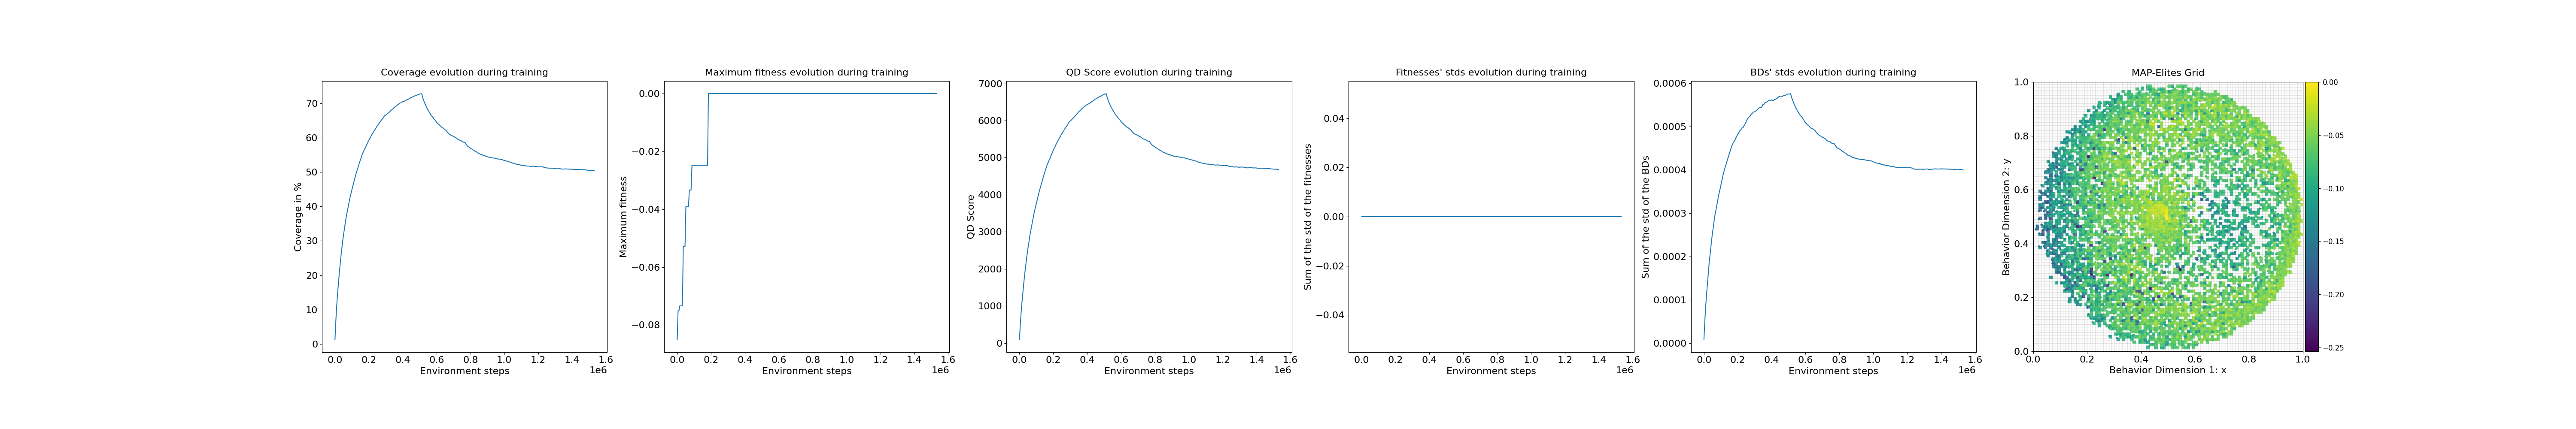

Data behind this chart, as committed beside it:
loop, iteration, qd_score, max_fitness, coverage, std_fitness, std_bd, time
1, 1, 91.54, -0.08511, 1.23, 0.0, 8.299947e-06, 3.517
2, 11, 503.3, -0.0751, 6.68, 0.0, 4.9971044e-05, 1.281
3, 21, 840.4, -0.0751, 11.04, 0.0, 8.367002e-05, 1.277
4, 31, 1126, -0.07339, 14.6, 0.0, 0.0001121, 1.279
5, 41, 1374, -0.07339, 17.65, 0.0, 0.0001363, 1.279
6, 51, 1615, -0.07339, 20.59, 0.0, 0.0001613, 1.305
7, 61, 1840, -0.07339, 23.25, 0.0, 0.0001846, 1.168
8, 71, 2051, -0.05294, 25.77, 0.0, 0.0002033, 0.7357
9, 81, 2241, -0.05294, 28.01, 0.0, 0.0002223, 1.3
10, 91, 2421, -0.05294, 30.11, 0.0, 0.0002405, 1.283
11, 101, 2584, -0.03909, 31.99, 0.0, 0.0002568, 1.283
12, 111, 2734, -0.03909, 33.65, 0.0, 0.0002704, 1.275
13, 121, 2895, -0.03909, 35.48, 0.0, 0.0002869, 1.274
14, 131, 3029, -0.03909, 36.97, 0.0, 0.0002992, 1.292
15, 141, 3149, -0.03335, 38.26, 0.0, 0.0003088, 1.284
16, 151, 3269, -0.03335, 39.55, 0.0, 0.0003201, 1.277
17, 161, 3396, -0.03335, 40.91, 0.0, 0.0003315, 1.279
18, 171, 3520, -0.02483, 42.23, 0.0, 0.0003421, 1.286
19, 181, 3620, -0.02483, 43.31, 0.0, 0.0003506, 1.287
20, 191, 3718, -0.02483, 44.34, 0.0, 0.0003594, 1.258
21, 201, 3815, -0.02483, 45.37, 0.0, 0.0003694, 1.299
22, 211, 3910, -0.02483, 46.35, 0.0, 0.000378, 1.297
23, 221, 4004, -0.02483, 47.33, 0.0, 0.0003877, 1.295
24, 231, 4103, -0.02483, 48.36, 0.0, 0.0003959, 1.294
25, 241, 4188, -0.02483, 49.25, 0.0, 0.0004029, 1.288
26, 251, 4269, -0.02483, 50.09, 0.0, 0.0004098, 1.297
27, 261, 4348, -0.02483, 50.89, 0.0, 0.0004158, 0.778
28, 271, 4432, -0.02483, 51.74, 0.0, 0.0004231, 0.7498
29, 281, 4514, -0.02483, 52.58, 0.0, 0.0004293, 0.775
30, 291, 4590, -0.02483, 53.34, 0.0, 0.0004358, 0.8499
31, 301, 4668, -0.02483, 54.14, 0.0, 0.0004419, 0.8271
32, 311, 4735, -0.02483, 54.82, 0.0, 0.0004482, 1.29
33, 321, 4807, -0.02483, 55.55, 0.0, 0.0004546, 1.21
34, 331, 4861, -0.02483, 56.05, 0.0, 0.0004589, 0.7492
35, 341, 4923, -0.02483, 56.65, 0.0, 0.0004639, 0.7929
36, 351, 4964, -0.02483, 57.01, 0.0, 0.0004658, 0.7431
37, 361, 5032, 0.0, 57.69, 0.0, 0.0004697, 1.082
38, 371, 5084, 0.0, 58.18, 0.0, 0.0004745, 0.7626
39, 381, 5143, 0.0, 58.75, 0.0, 0.0004782, 0.7556
40, 391, 5197, 0.0, 59.28, 0.0, 0.0004825, 1.121
41, 401, 5246, 0.0, 59.74, 0.0, 0.0004851, 1.292
42, 411, 5288, 0.0, 60.12, 0.0, 0.0004893, 1.043
43, 421, 5347, 0.0, 60.7, 0.0, 0.0004917, 0.9233
44, 431, 5395, 0.0, 61.14, 0.0, 0.0004937, 0.7693
45, 441, 5439, 0.0, 61.55, 0.0, 0.0004974, 0.7458
46, 451, 5481, 0.0, 61.96, 0.0, 0.0004973, 0.7659
47, 461, 5523, 0.0, 62.34, 0.0, 0.0005013, 1.299
48, 471, 5561, 0.0, 62.7, 0.0, 0.0005042, 1.291
49, 481, 5614, 0.0, 63.22, 0.0, 0.0005085, 1.307
50, 491, 5647, 0.0, 63.5, 0.0, 0.0005127, 1.292
51, 501, 5691, 0.0, 63.93, 0.0, 0.0005169, 1.295
52, 511, 5725, 0.0, 64.25, 0.0, 0.0005196, 1.298
53, 521, 5764, 0.0, 64.62, 0.0, 0.0005222, 1.297
54, 531, 5798, 0.0, 64.93, 0.0, 0.0005232, 1.292
55, 541, 5839, 0.0, 65.31, 0.0, 0.000527, 1.295
56, 551, 5870, 0.0, 65.59, 0.0, 0.0005293, 1.301
57, 561, 5907, 0.0, 65.93, 0.0, 0.0005309, 1.311
58, 571, 5951, 0.0, 66.36, 0.0, 0.0005338, 1.301
59, 581, 5973, 0.0, 66.54, 0.0, 0.0005337, 1.302
60, 591, 5995, 0.0, 66.72, 0.0, 0.0005342, 1.294
... 240 more rows
